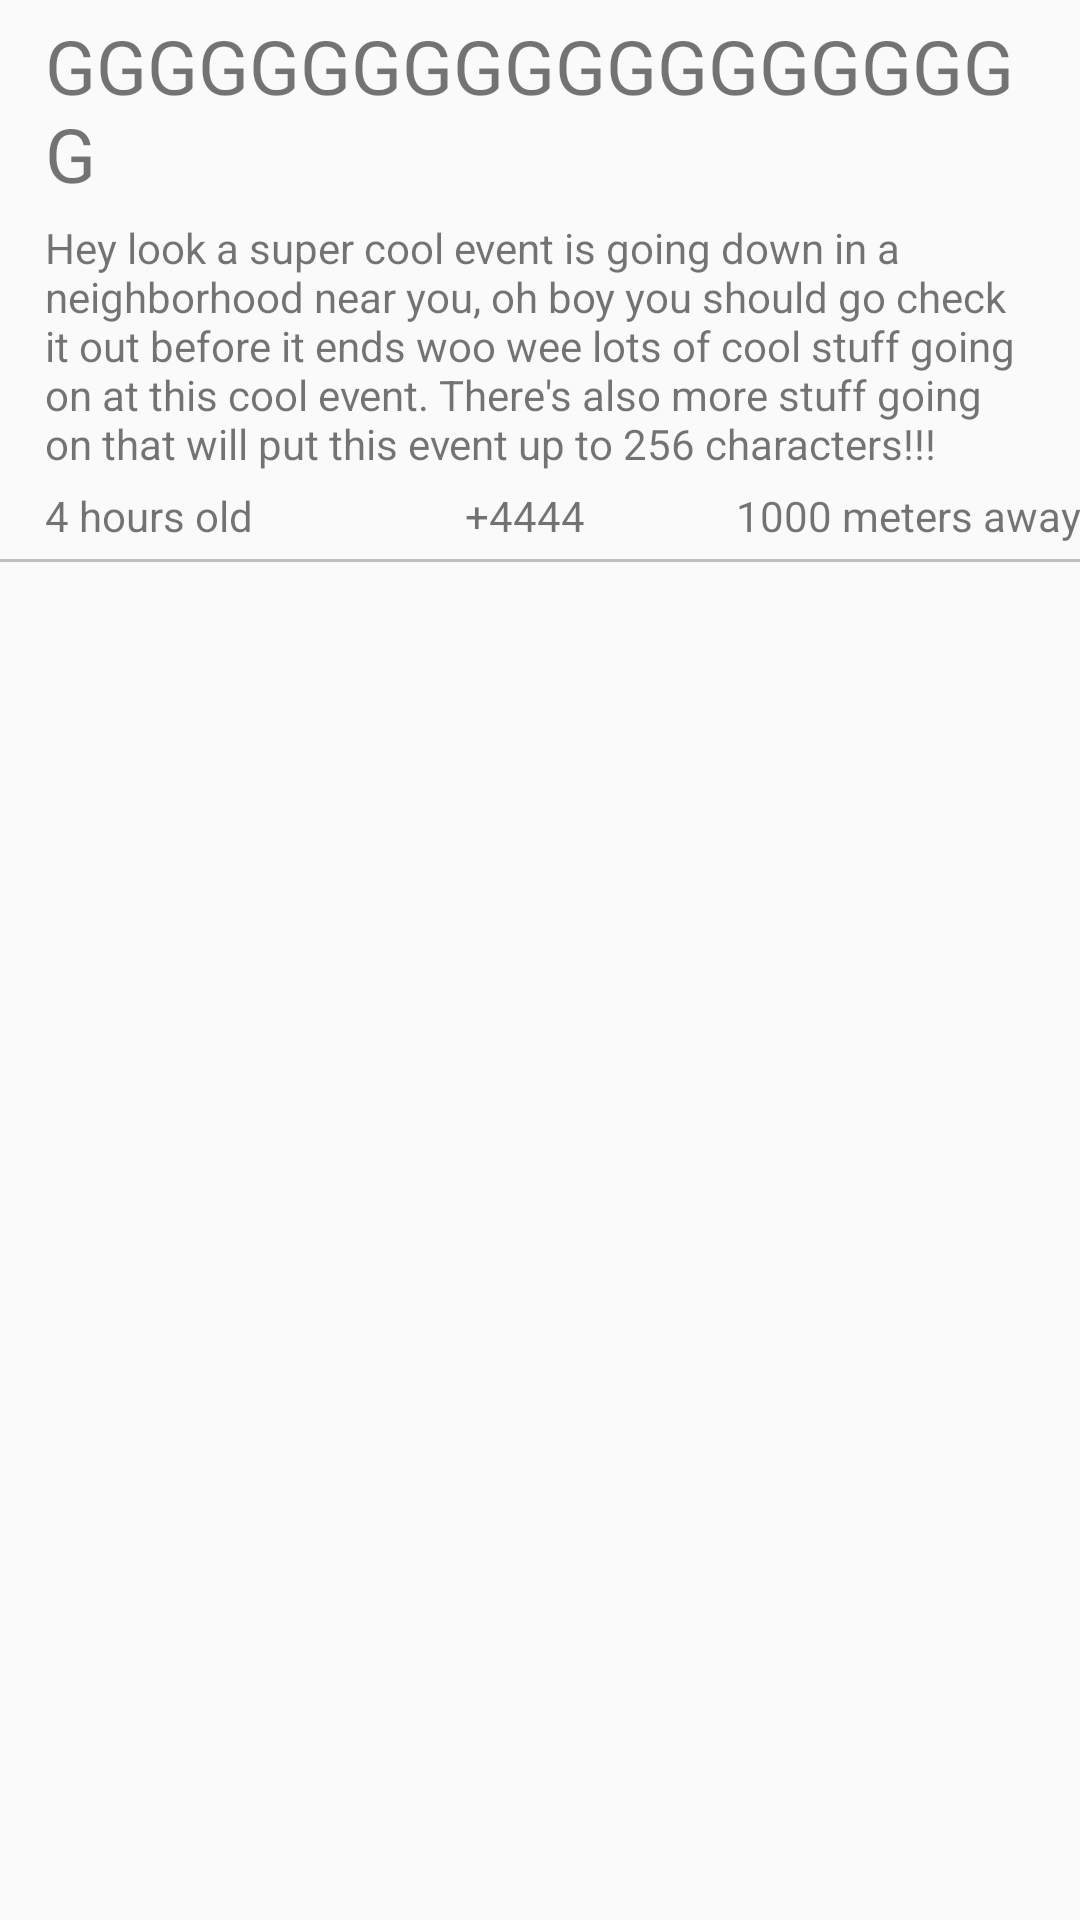

Layout XML and referenced resources for this Android screen:
<!-- AndroidManifest.xml: application theme AppTheme -->
<!-- res/layout/event_list_view_item_layout.xml -->
<?xml version="1.0" encoding="utf-8"?>
<RelativeLayout xmlns:android="http://schemas.android.com/apk/res/android"
    android:layout_width="match_parent"
    android:layout_height="match_parent"
    xmlns:app="http://schemas.android.com/apk/res-auto">

    <TextView
        android:layout_width="wrap_content"
        android:layout_height="wrap_content"
        android:paddingLeft="15dp"
        android:paddingRight="15dp"
        android:paddingTop="5dp"
        android:paddingBottom="5dp"
        android:text="GGGGGGGGGGGGGGGGGGGG"
        android:textSize="@string/event_title_text_size"
        android:id="@+id/eventName"
        android:layout_alignParentEnd="true"
        android:layout_alignParentStart="true" />
    <TextView
        android:layout_width="match_parent"
        android:layout_height="wrap_content"
        android:paddingStart="15dp"
        android:paddingEnd="15dp"
        android:maxLength="1000"
        android:text="Hey look a super cool event is going down in a neighborhood near you, oh boy you should go check it out before it ends woo wee lots of cool stuff going on at this cool event. There's also more stuff going on that will put this event up to 256 characters!!!"
        android:id="@+id/eventDescription"
        android:layout_below="@+id/eventName"
        android:layout_alignParentStart="true"/>
    <TextView
        android:layout_width="wrap_content"
        android:layout_height="wrap_content"
        android:id="@+id/distance"
        android:text="1000 meters away"
        android:paddingTop="5dp"
        android:paddingBottom="5dp"
        android:textAlignment="textEnd"
        android:layout_below="@+id/eventDescription"
        android:layout_alignParentEnd="true"
        android:layout_toEndOf="@+id/voteCount" />
    <TextView
        android:layout_width="wrap_content"
        android:layout_height="wrap_content"
        android:id="@+id/voteCount"
        android:text="+4444"
        android:textAlignment="gravity"
        android:paddingEnd="10dp"
        android:paddingTop="5dp"
        android:layout_below="@+id/eventDescription"
        android:layout_centerHorizontal="true" />
    <TextView
        android:layout_width="wrap_content"
        android:layout_height="wrap_content"
        android:id="@+id/eventCreated"
        android:text="4 hours old"
        android:paddingEnd="5dp"
        android:paddingStart="15dp"
        android:paddingTop="5dp"
        android:layout_below="@+id/eventDescription"
        android:layout_alignParentStart="true"
        android:layout_toStartOf="@+id/voteCount" />
    <View
        android:background="#c0c0c0"
        android:layout_width="match_parent"
        android:layout_height="1dp"
        android:layout_below="@+id/distance" />




</RelativeLayout>
<!-- resources referenced by this layout -->
<resources>
  <string name="event_title_text_size">25dp</string>
  <style name="AppTheme" parent="Theme.AppCompat.Light.DarkActionBar">
          
          <item name="colorPrimary">@color/colorPrimary</item>
          <item name="colorPrimaryDark">@color/colorPrimaryDark</item>
          <item name="colorAccent">@color/colorAccent</item>
      </style>
  <color name="colorPrimary">#3F51B5</color>
  <color name="colorPrimaryDark">#303F9F</color>
  <color name="colorAccent">#306FC0</color>
</resources>
